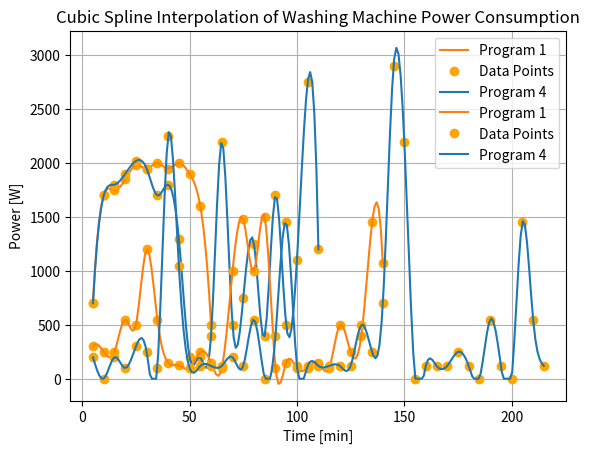

Write the Python code that produced this figure.
# -*- coding: utf-8 -*-
"""
[redacted]
    
September 2024
"""

#Not OPTIMAL BECAUSE IT ALWAYS COMPUTE BOTH PROGRAM AT EACH CALL
from scipy.interpolate import CubicSpline
import matplotlib.pyplot as plt
import numpy as np

'''
Description file

Comment ça fonctionne? 
family.simulate in base_load.py -> residential.py
lignes 810-815, si self.name == 'TumbleDryer' ou 'WashingMachine'
on appelle les fonctions et on retourne P en fonction des programmes dans appliances_profiles.py

does not work
'''

def TumbleDryer(plot=True):
    '''
    Source:
    '''
    P = [0.5, 0.5]

    # Program 1
    P1_x = np.array(range(5, 65, 5))
    P1_y = np.array([700, 1700, 1750, 1850, 1980, 1950, 2000, 1950, 2000, 1900, 1600, 500])
    cs = CubicSpline(P1_x, P1_y)
    P1_x_interp = np.linspace(min(P1_x), max(P1_x), len(P1_y)*5)
    P1_y_interp = cs(P1_x_interp)

    # Program 4
    P4_x = np.array(range(5, 115, 5))
    P4_y = np.array([700, 1700, 1800, 1900, 2020, 1950, 1700, 1800, 1300, 200, 200, 400, 2200, 500, 750, 1250, 400, 1700, 500, 1100, 2750, 1200])  # y-values (power in watts)
    cs = CubicSpline(P4_x, P4_y)
    P4_x_interp = np.linspace(min(P4_x), max(P4_x), len(P4_y)*5)
    P4_y_interp = cs(P4_x_interp)

    if plot:
        # Plot the results
        plt.plot(P1_x, P1_y, 'o', color='orange')
        plt.plot(P1_x_interp, P1_y_interp, '-', label='Program 1', color='tab:orange')  

        plt.plot(P4_x, P4_y, 'o', label='Data Points', color='orange')
        plt.plot(P4_x_interp, P4_y_interp, '-', label='Program 4', color='tab:blue')
    
        plt.xlabel('Time [min]')
        plt.ylabel('Power [W]')
        plt.grid(True)
        plt.legend()
        plt.title('Cubic Spline Interpolation of Tumble Dryer Power Consumption')
        plt.show()

    rand_choice = np.random.choice([1, 4], p=P)
    if rand_choice == 1:
        return (P1_x_interp, P1_y_interp)
    else:
        return (P4_x_interp, P4_y_interp)


def WashingMachine(plot=True):
    '''
    Source:
    '''
    P = [0.5, 0.5]

    # # Program 1
    P1_x = np.array(range(5, 145, 5))
    P1_y = np.array([300, 250, 250, 550, 500, 1200, 550, 150, 125, 100, 250, 150, 100, 1000, 1480, 1000, 1500, 100, 150, 100, 100, 150, 100, 500, 250, 400, 1450, 1070])
    cs = CubicSpline(P1_x, P1_y)
    P1_x_interp = np.linspace(min(P1_x), max(P1_x), len(P1_y)*5)
    P1_y_interp = cs(P1_x_interp)

    # Program 4
    P4_x = np.array(range(5, 220, 5))
    P4_y = np.array([200, 1, 200, 100, 300, 250, 100, 2250, 1050, 100, 120, 120, 120, 200, 120, 550, 1, 400, 1450, 120, 120, 120, 120, 120, 120, 500, 250, 700, 2900, 2200, 1, 120, 120, 120, 250, 120, 1, 550, 120, 1, 1450, 550, 120])  # y-values (power in watts)
    cs = CubicSpline(P4_x, P4_y, bc_type='natural')
    P4_x_interp = np.linspace(min(P4_x), max(P4_x), len(P4_y)*5)
    P4_y_interp = cs(P4_x_interp)
    P4_y_interp = np.clip(P4_y_interp, a_min=1, a_max=None)

    print(len(P4_y_interp))
    print(215/5)
    if plot:
        # Plot the results
        plt.plot(P1_x, P1_y, 'o', color='orange')
        plt.plot(P1_x_interp, P1_y_interp, '-', label='Program 1', color='tab:orange')  

        plt.plot(P4_x, P4_y, 'o', label='Data Points', color='orange')
        plt.plot(P4_x_interp, P4_y_interp, '-', label='Program 4', color='tab:blue')
    
        plt.xlabel('Time [min]')
        plt.ylabel('Power [W]')
        plt.grid(True)
        plt.legend()
        plt.title('Cubic Spline Interpolation of Washing Machine Power Consumption')
        plt.show()

    rand_choice = np.random.choice([1, 4], p=P)
    if rand_choice == 1:
        return (P1_x_interp, P1_y_interp)
    else:
        return (P4_x_interp, P4_y_interp)


if __name__ == '__main__':
    TumbleDryer()
    WashingMachine()
